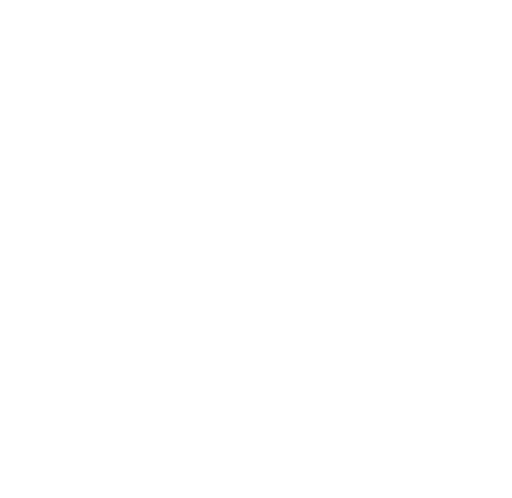
t = 0.00 s
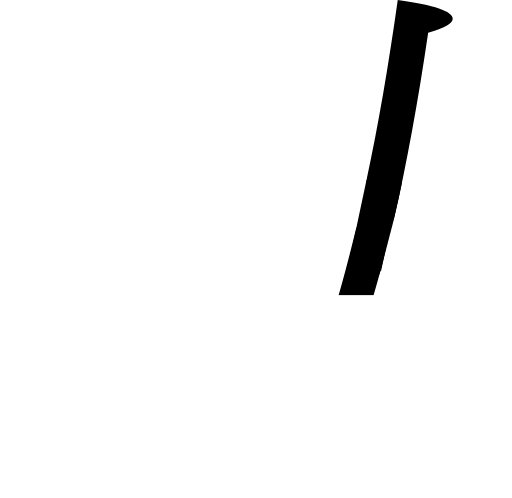
t = 0.10 s
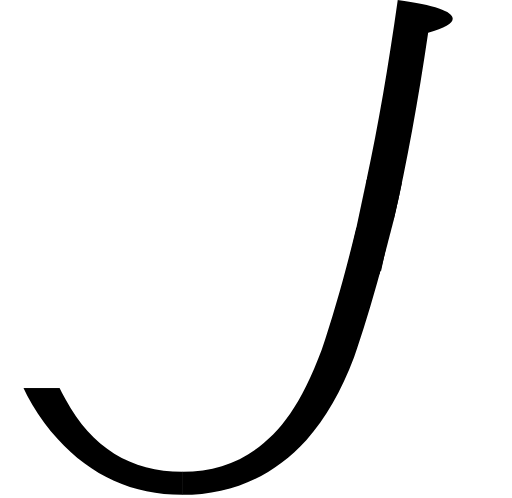
t = 0.21 s
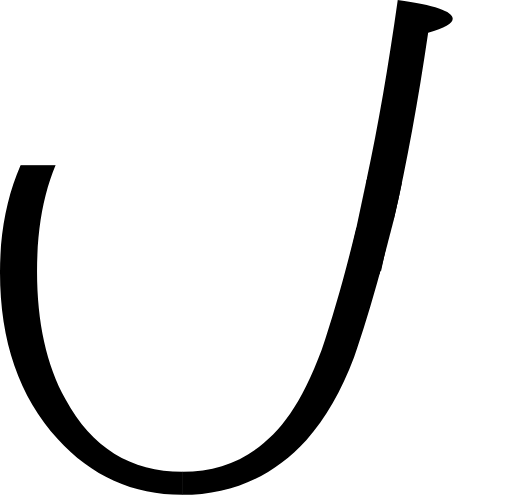
t = 0.29 s
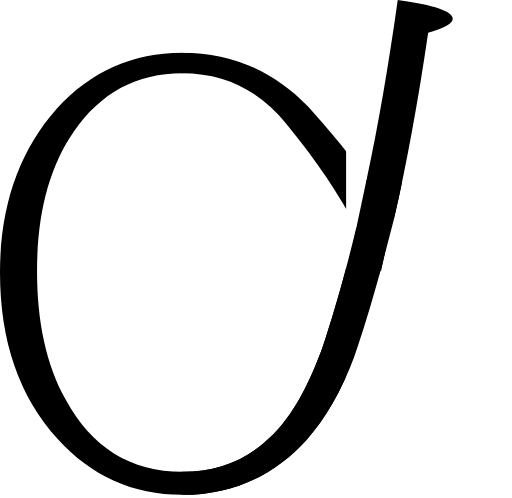
t = 0.41 s
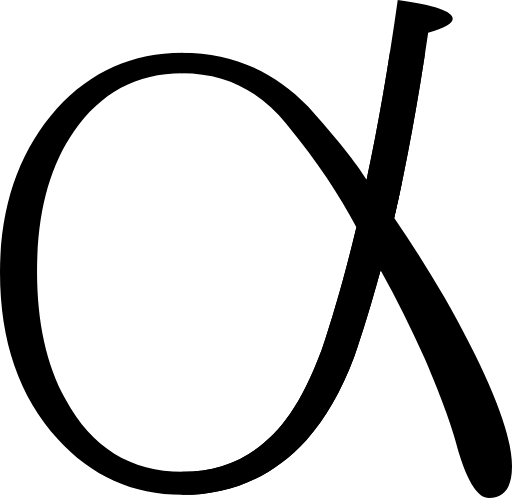
t = 0.50 s

The animated SVG that drew these frames (rendered in a browser with its animation timeline set to each time). Animation: 7 SMIL elements (animate=7); one cycle of 0.50 s.

<svg viewBox="0.0,0.0 131.3,127.7" xmlns="http://www.w3.org/2000/svg">
  <clipPath id="tod">
    <path d="
      M 90.8,91.6
      c -3.3,8.7,-7.3,15.7,-12.2,21.2
      c -8.6,9.4,-19.2,14.1,-31.9,14.1
      c -12.6,0.0,-23.3,-4.8,-31.9,-14.3
      C 4.9,101.7,0.0,87.5,0.0,69.9
      c 0.0,-17.1,4.9,-31.2,14.6,-42.1
      c 8.7,-9.5,19.4,-14.3,32.1,-14.3
      c 12.6,0.0,23.4,4.6,32.3,13.8
      c 7.4,8.3,12.4,14.5,15.0,18.8
      c 3.0,-13.8,5.6,-29.2,8.0,-46.1
      c 9.4,1.3,14.1,2.9,14.1,4.8
      c 0.0,1.2,-2.1,2.4,-6.3,3.6
      c -2.6,17.7,-5.5,33.5,-8.7,47.5
      c 4.4,6.4,8.7,13.2,12.9,20.4
      c 11.5,20.3,17.3,34.7,17.3,43.3
      c 0.0,5.4,-2.0,8.1,-5.9,8.1
      c -2.8,0.0,-5.4,-3.9,-7.8,-11.8
      c -1.3,-5.4,-4.1,-13.3,-8.6,-23.8
      c -3.6,-7.9,-7.3,-15.5,-11.4,-22.8
      C 95.2,78.1,92.9,85.6,90.8,91.6
      Z

      M 73.4,31.7
      c -7.0,-8.6,-15.9,-12.9,-26.7,-12.9
      c -11.6,0.0,-20.9,5.0,-27.8,15.0
      c -6.3,9.1,-9.4,21.1,-9.4,35.8
      c 0.0,13.0,2.4,24.0,7.3,32.8
      c 6.7,12.4,16.7,18.6,30.0,18.6
      c 11.5,0.0,20.7,-5.0,27.6,-14.9
      c 2.8,-4.0,5.5,-9.5,8.1,-16.4
      c 3.0,-8.9,6.0,-19.4,8.9,-31.4
      C 87.2,50.2,81.3,41.3,73.4,31.7
      Z"
    />
  </clipPath>
  <g clip-path="url(#tod)">
    <rect x="94" y="0" width="22.5" height="0">
      <animate attributeName="height" values="0;55.9" dur="0.05s" repeatCount="1" fill="freeze"/>
    </rect>
    <rect x="94" y="46.1" width="8.5" height="0" transform="rotate(12 94,46.1)">
      <animate attributeName="height" values="0;23" begin="0.05s" dur="0.025s" repeatCount="1" fill="freeze"/>
    </rect>
    <rect x="99.54" y="46.04" width="4" height="0" transform="rotate(14.6 99.54,46.04)">
      <animate attributeName="height" values="0;23" begin="0.05s" dur="0.025s" repeatCount="1" fill="freeze"/>
    </rect>
    <rect x="46.8" y="58.3" width="50.9" height="0">
      <animate attributeName="height" values="0;69.5" begin="0.075s" dur="0.1s" repeatCount="1" fill="freeze"/>
    </rect>
    <rect x="0" y="127.7" width="46.9" height="0">
      <animate attributeName="height" values="0;114.3" begin="0.175s" dur="0.15s" repeatCount="1" fill="freeze"/>
      <animate attributeName="y" values="127.7;13.4" begin="0.175s" dur="0.15s" repeatCount="1" fill="freeze"/>
    </rect>
    <rect x="46.6" y="13.5" width="0" height="114.3">
      <animate attributeName="width" values="0;84.8" begin="0.325s" dur="0.175s" repeatCount="1" fill="freeze"/>
    </rect>
  </g>
</svg>
